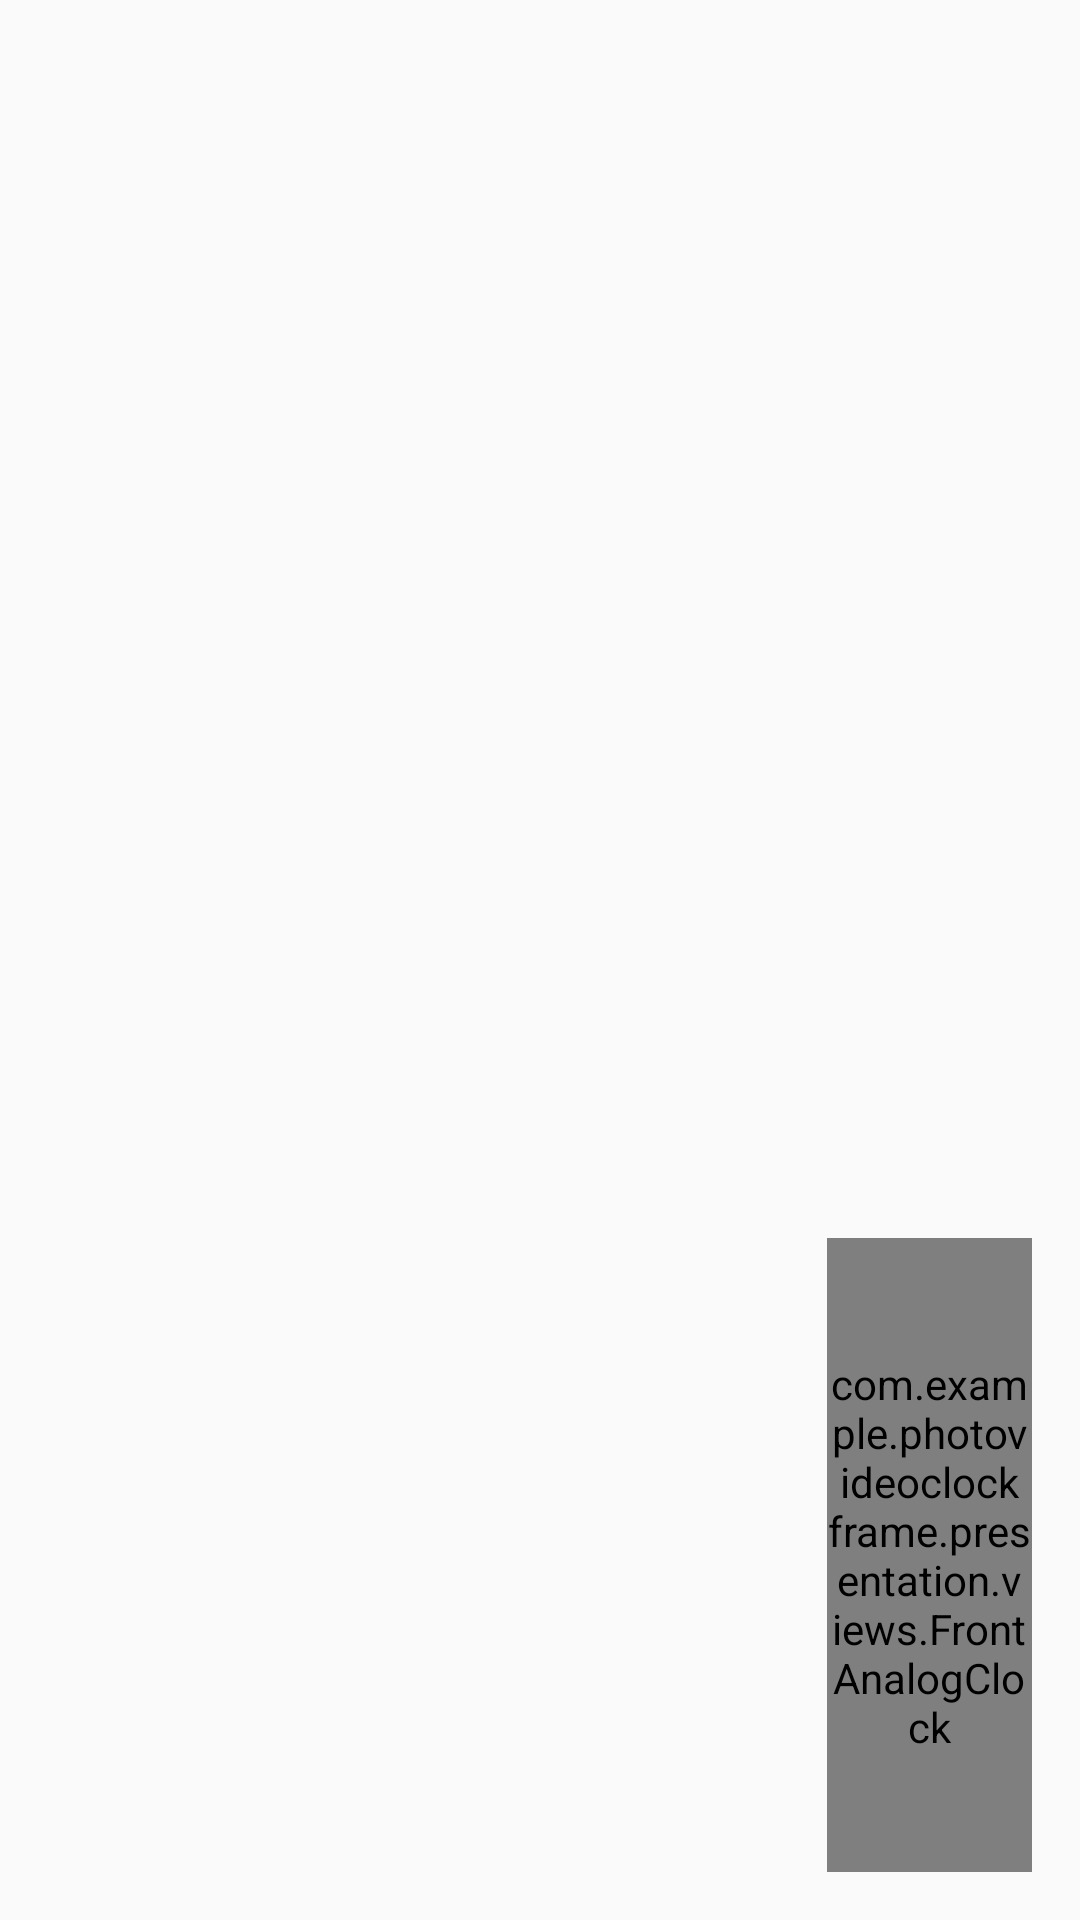

Here is an Android app screen rendered from its layout file. Give the layout XML and the strings, colors and styles it references.
<!-- AndroidManifest.xml: application theme AppTheme -->
<!-- res/layout/activity_main.xml -->
<?xml version="1.0" encoding="utf-8"?>
<androidx.constraintlayout.widget.ConstraintLayout
        xmlns:android="http://schemas.android.com/apk/res/android"
        xmlns:app="http://schemas.android.com/apk/res-auto"
        xmlns:tools="http://schemas.android.com/tools"
        android:layout_width="match_parent"
        android:layout_height="match_parent"
        tools:context=".presentation.main.MainActivity">

    <androidx.appcompat.widget.AppCompatImageView
            android:layout_width="match_parent"
            android:src="@drawable/holidays"
            android:layout_height="match_parent"
            android:id="@+id/appCompatImageView"/>

    
    <com.example.photovideoclockframe.presentation.views.FrontAnalogClock
            android:id="@+id/analogClock"
            android:layout_width="0dp"
            app:layout_constraintHeight_default="percent"
            app:layout_constraintHeight_percent=".33"
            app:layout_constraintWidth_default="percent"
            app:layout_constraintWidth_percent=".19"
            android:layout_height="0dp"
            app:layout_constraintEnd_toEndOf="parent"
            app:layout_constraintBottom_toBottomOf="parent"
            android:layout_marginRight="16dp"
            android:layout_marginEnd="16dp"
            android:layout_marginBottom="16dp"/>
</androidx.constraintlayout.widget.ConstraintLayout>
<!-- resources referenced by this layout -->
<resources>
  <style name="AppTheme" parent="Theme.AppCompat.Light.NoActionBar">
          
          <item name="colorPrimary">@color/colorPrimary</item>
          <item name="colorPrimaryDark">@color/colorPrimaryDark</item>
          <item name="colorAccent">@color/colorAccent</item>
      </style>
  <color name="colorPrimary">#008577</color>
  <color name="colorPrimaryDark">#00574B</color>
  <color name="colorAccent">#D81B60</color>
</resources>
